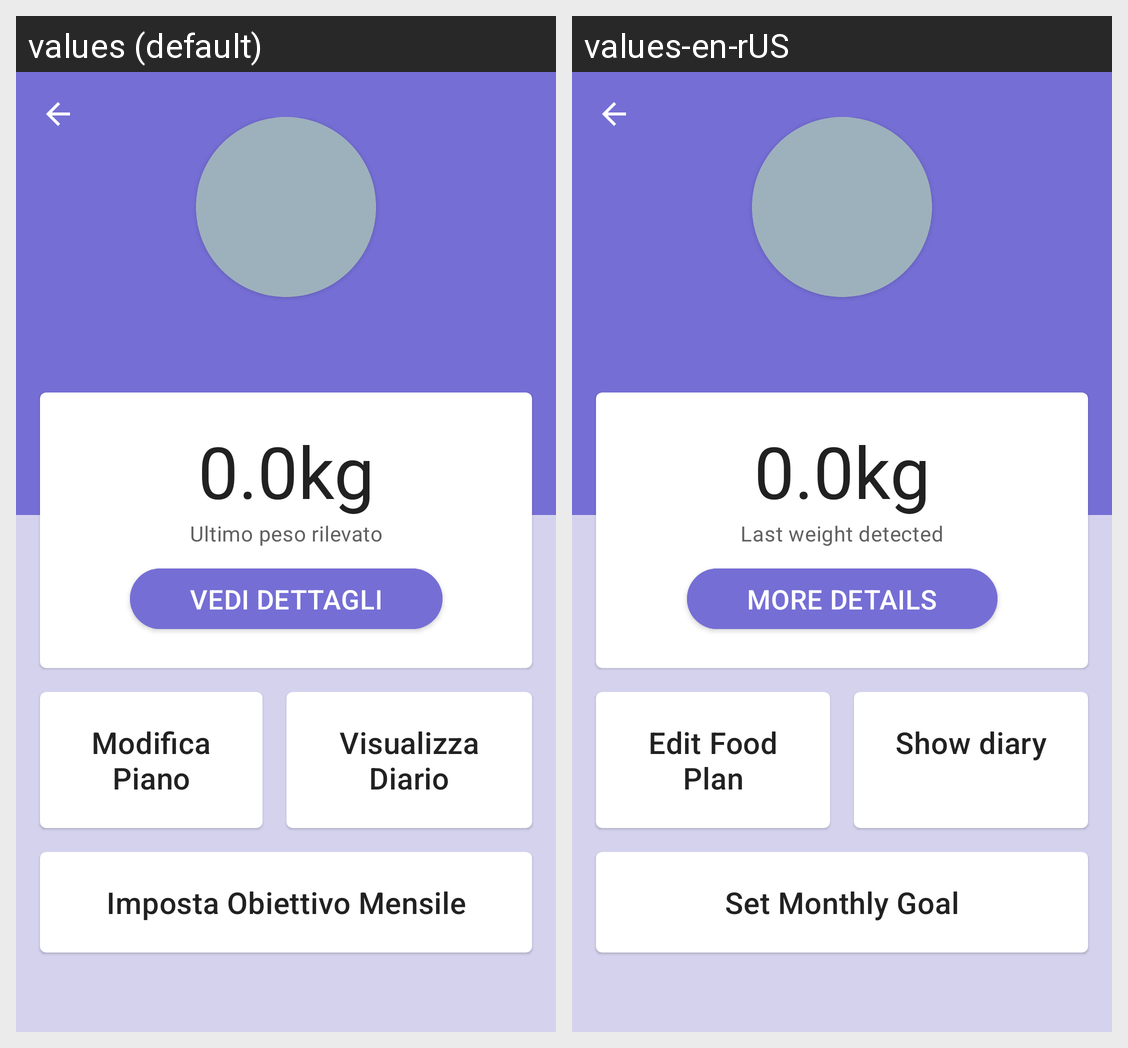

Locale-by-locale string values for the Android screen shown in this grid:
Android screen res/layout/nutrizionista_dettaglio_paziente.xml rendered under 2 locales, left to right: values (default), values-en-rUS. Device: Nexus 5 (rendered at 1080×1920; each locale shown at half size, 540×960, under a caption strip naming it); theme Theme.FiitApp.
Strings drawn on this screen, with the default value and each locale's value (text and hints the layout hard-codes, and strings that could not be matched under every locale, appear in the picture but are not listed):

hp_ultimo_peso
  values: Ultimo peso rilevato
  values-en-rUS: Last weight detected

btn_vedi_dettagli
  values: VEDI DETTAGLI
  values-en-rUS: MORE DETAILS

modifica_piano_alimentare
  values: Modifica Piano Alimentare
  values-en-rUS: Edit Food Plan

visualizza_diario
  values: Visualizza Diario
  values-en-rUS: Show diary

imposta_obiettivo_mensile
  values: Imposta Obiettivo Mensile
  values-en-rUS: Set Monthly Goal
